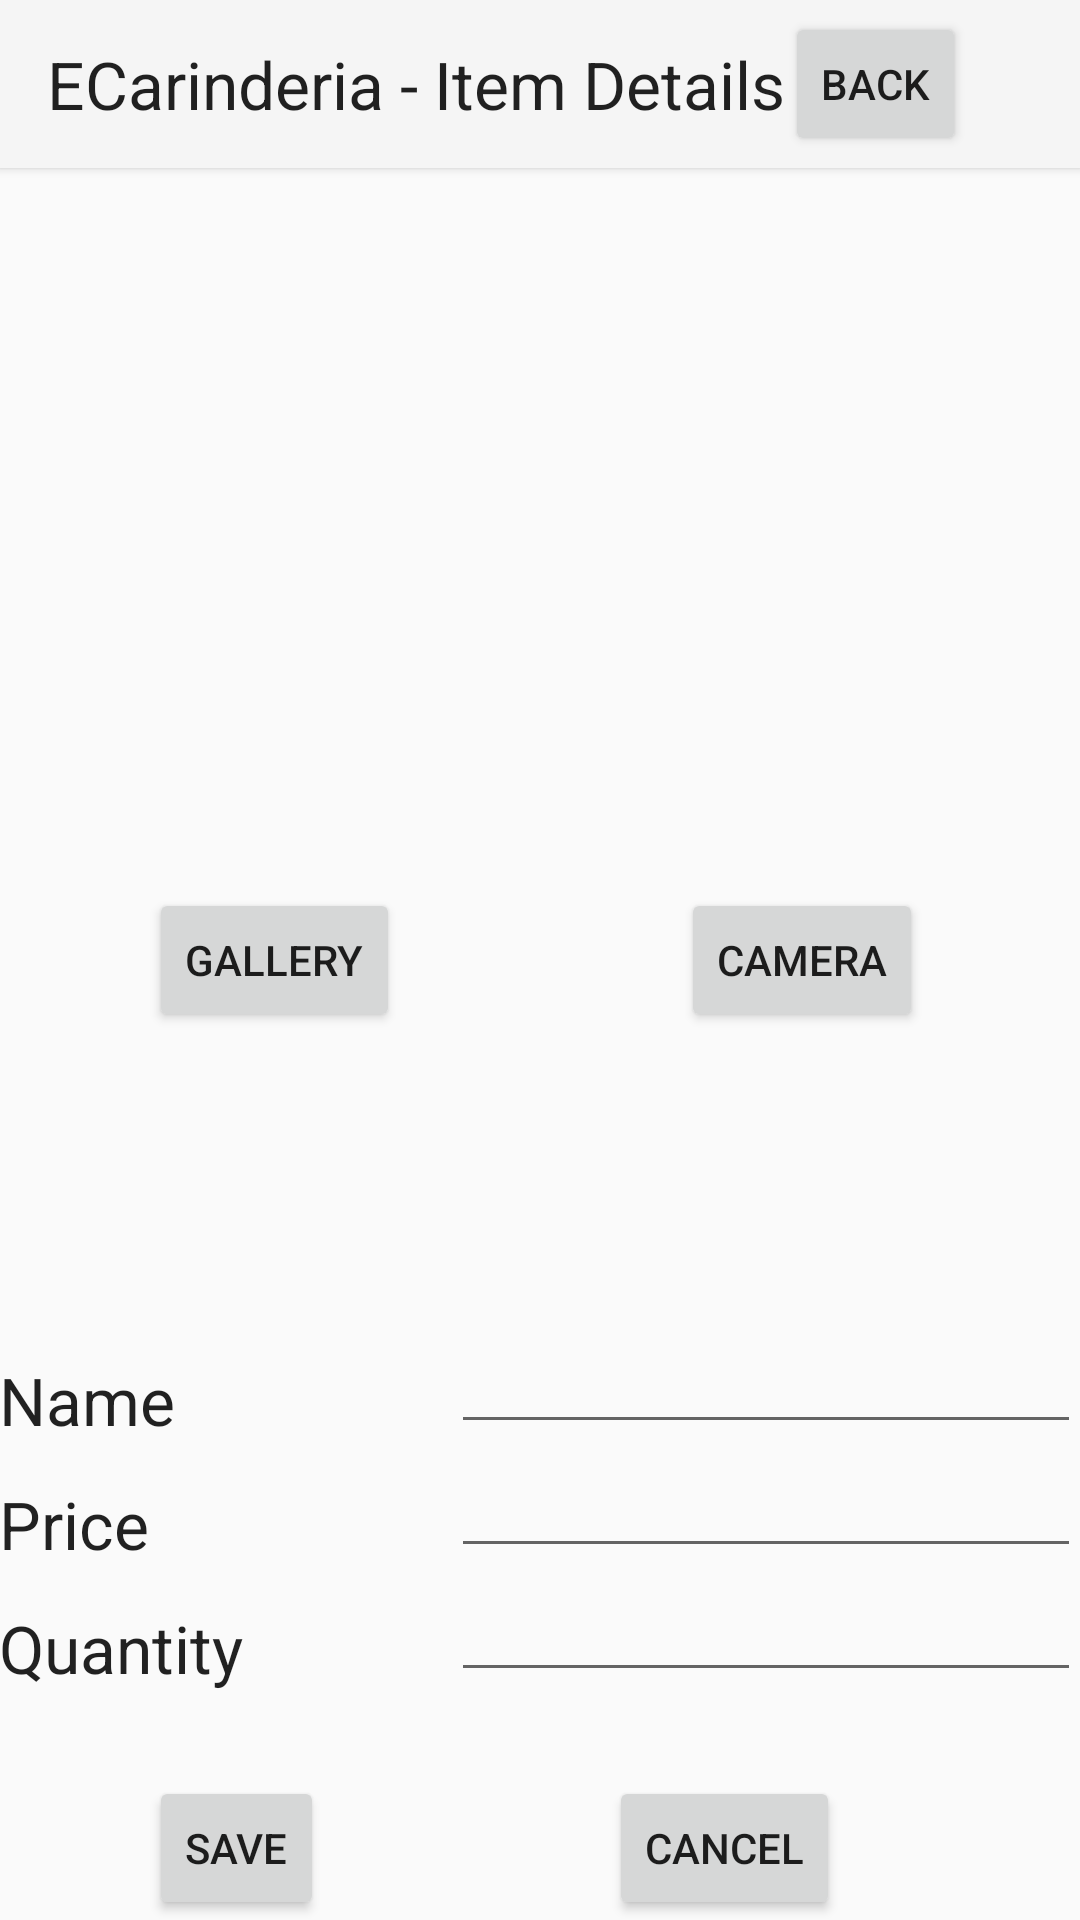

This screen was rendered from an Android layout file. Write that file and the resources it references.
<!-- AndroidManifest.xml: application theme Theme.AppCompat.Light.NoActionBar -->
<!-- res/layout/activity_edit_menu.xml -->
<?xml version="1.0" encoding="utf-8"?>
<RelativeLayout xmlns:android="http://schemas.android.com/apk/res/android"
    xmlns:tools="http://schemas.android.com/tools"
    android:layout_width="match_parent"
    android:layout_height="match_parent"
    android:paddingBottom="@dimen/activity_vertical_margin"
    android:paddingLeft="@dimen/activity_horizontal_margin"
    android:paddingRight="@dimen/activity_horizontal_margin"
    android:paddingTop="@dimen/activity_vertical_margin"
    tools:context="com.teamandroid.ecarinderia.EditMenuActivity">

    <android.support.v7.widget.Toolbar
        android:id="@+id/editMenutoolbar"
        android:layout_width="fill_parent"
        android:layout_height="?attr/actionBarSize"
        android:background="?attr/colorPrimary"
        android:elevation="2dp"
        android:layout_marginLeft="0dp"
        android:layout_marginRight="0dp"
        android:layout_alignParentStart="true"
        android:layout_alignParentTop="true">

        <TextView
            android:layout_width="wrap_content"
            android:layout_height="wrap_content"
            android:textAppearance="?android:attr/textAppearanceLarge"
            android:text="ECarinderia - Item Details"
            android:id="@+id/EditLabel"
            android:layout_alignTop="@+id/backBtn"
            android:layout_toEndOf="@+id/nameLabel" />

        <Button
            style="?android:attr/buttonStyleSmall"
            android:layout_width="wrap_content"
            android:layout_height="wrap_content"
            android:text="BACK"
            android:id="@+id/backBtn"
            android:onClick="onCancelEditItem"
            android:layout_alignBottom="@+id/editMenutoolbar"
            android:layout_alignEnd="@+id/editMenutoolbar" />

    </android.support.v7.widget.Toolbar>



    <Button
        style="?android:attr/buttonStyleSmall"
        android:layout_width="wrap_content"
        android:layout_height="wrap_content"
        android:text="Save"
        android:id="@+id/btnSave"
        android:onClick="onSaveEditItem"
        android:layout_alignParentBottom="true"
        android:layout_toEndOf="@+id/priceLabel" />

    <EditText
        android:layout_width="wrap_content"
        android:layout_height="wrap_content"
        android:inputType="textMultiLine"
        android:ems="10"
        android:id="@+id/nameEditText"
        android:layout_alignBottom="@+id/nameLabel"
        android:layout_alignParentEnd="true" />

    <EditText
        android:layout_width="wrap_content"
        android:layout_height="wrap_content"
        android:inputType="numberDecimal"
        android:ems="10"
        android:id="@+id/priceEditText"
        android:layout_above="@+id/quantityEditText"
        android:layout_alignParentEnd="true" />

    <TextView
        android:layout_width="wrap_content"
        android:layout_height="wrap_content"
        android:textAppearance="?android:attr/textAppearanceLarge"
        android:text="Name"
        android:id="@+id/nameLabel"
        android:layout_above="@+id/priceEditText"
        android:layout_alignParentStart="true" />

    <TextView
        android:layout_width="wrap_content"
        android:layout_height="wrap_content"
        android:textAppearance="?android:attr/textAppearanceLarge"
        android:text="Price"
        android:id="@+id/priceLabel"
        android:layout_above="@+id/quantityEditText"
        android:layout_alignParentStart="true" />

    <ImageView
        android:layout_width="200dp"
        android:layout_height="200dp"
        android:id="@+id/picView"
        android:elevation="2dp"
        android:backgroundTint="@color/abc_search_url_text_normal"
        android:backgroundTintMode="add"
        android:layout_below="@+id/editMenutoolbar"
        android:layout_centerHorizontal="true"
        android:layout_marginTop="20dp" />

    <Button
        style="?android:attr/buttonStyleSmall"
        android:layout_width="wrap_content"
        android:layout_height="wrap_content"
        android:text="CANCEL"
        android:id="@+id/cancelEditBtn"
        android:onClick="onCancelEditItem"
        android:layout_alignParentBottom="true"
        android:layout_alignEnd="@+id/picView" />

    <TextView
        android:layout_width="wrap_content"
        android:layout_height="wrap_content"
        android:textAppearance="?android:attr/textAppearanceLarge"
        android:text="Quantity"
        android:id="@+id/quantityLabel"
        android:layout_above="@+id/btnSave"
        android:layout_alignParentStart="true"
        android:layout_marginBottom="28dp" />

    <EditText
        android:layout_width="wrap_content"
        android:layout_height="wrap_content"
        android:inputType="number"
        android:ems="10"
        android:id="@+id/quantityEditText"
        android:layout_alignBottom="@+id/quantityLabel"
        android:layout_alignParentEnd="true" />

    <Button
        style="?android:attr/buttonStyleSmall"
        android:layout_width="wrap_content"
        android:layout_height="wrap_content"
        android:text="Gallery"
        android:id="@+id/galleryBtn"
        android:layout_below="@+id/picView"
        android:layout_alignStart="@+id/btnSave"
        android:layout_marginTop="20dp"
        android:onClick="onGallery" />

    <Button
        style="?android:attr/buttonStyleSmall"
        android:layout_width="wrap_content"
        android:layout_height="wrap_content"
        android:text="Camera"
        android:id="@+id/cameraBtn"
        android:layout_alignTop="@+id/galleryBtn"
        android:layout_alignStart="@+id/cancelEditBtn"
        android:layout_marginStart="24dp"
        android:onClick="onCamera" />


</RelativeLayout>
<!-- resources referenced by this layout -->
<resources>

</resources>
